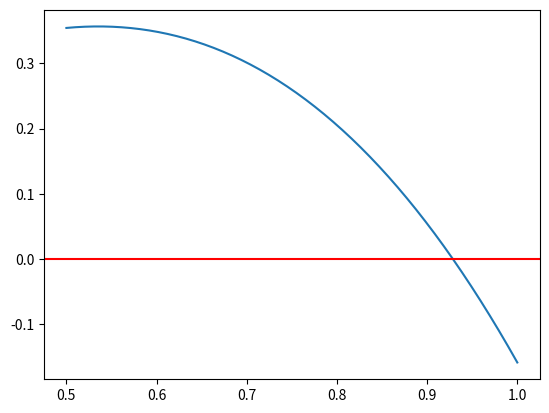

Recreate this plot in Python.
#Q5.5
import numpy as np
import math
import matplotlib.pyplot as plt
x=np.linspace(0.5,1,50)  #在0.5~1區間建立50個點
y1=(np.sin(x))-(x**3)  

plt.plot(x,y1) #畫出x,y1的圖
plt.axhline(0,color= 'r') #標示y=0的位置
plt.show() #顯示圖
def f(x):  #定義f(x)
  return (np.sin(x))-(x**3) #回傳(sin(x))-(x**3)
es=2
xl=0.5
xrold=0
xu=1
while True:
  xr=(xl+xu)/2 #二分法
  ea=abs((xr-xrold)/xr)*100 #ea的值，沒什麼好說
  print('xu=','{:<6}'.format(xu),'xl=','{:<7}'.format(xl),'xr=','{:<9}'.format(xr),'f(xr)=','{:<22}'.format(f(xr)),'ea=',ea) #印出值
  if (f(xl)*f(xr))<0: #如果(f(xl)*f(xr))<0，則xu=xr
    xu=xr
  if (f(xl)*f(xr))>0: #如果(f(xl)*f(xr))>0，則xl=xr
    xl=xr
  if (f(xl)*f(xr))==0: #如果(f(xl)*f(xr))==0，則跳出迴圈
    break
  if ea<es: #如果 ea<es，也跳出迴圈
    break
  xrold=xr #令xrold=xr，以便接下來算ea